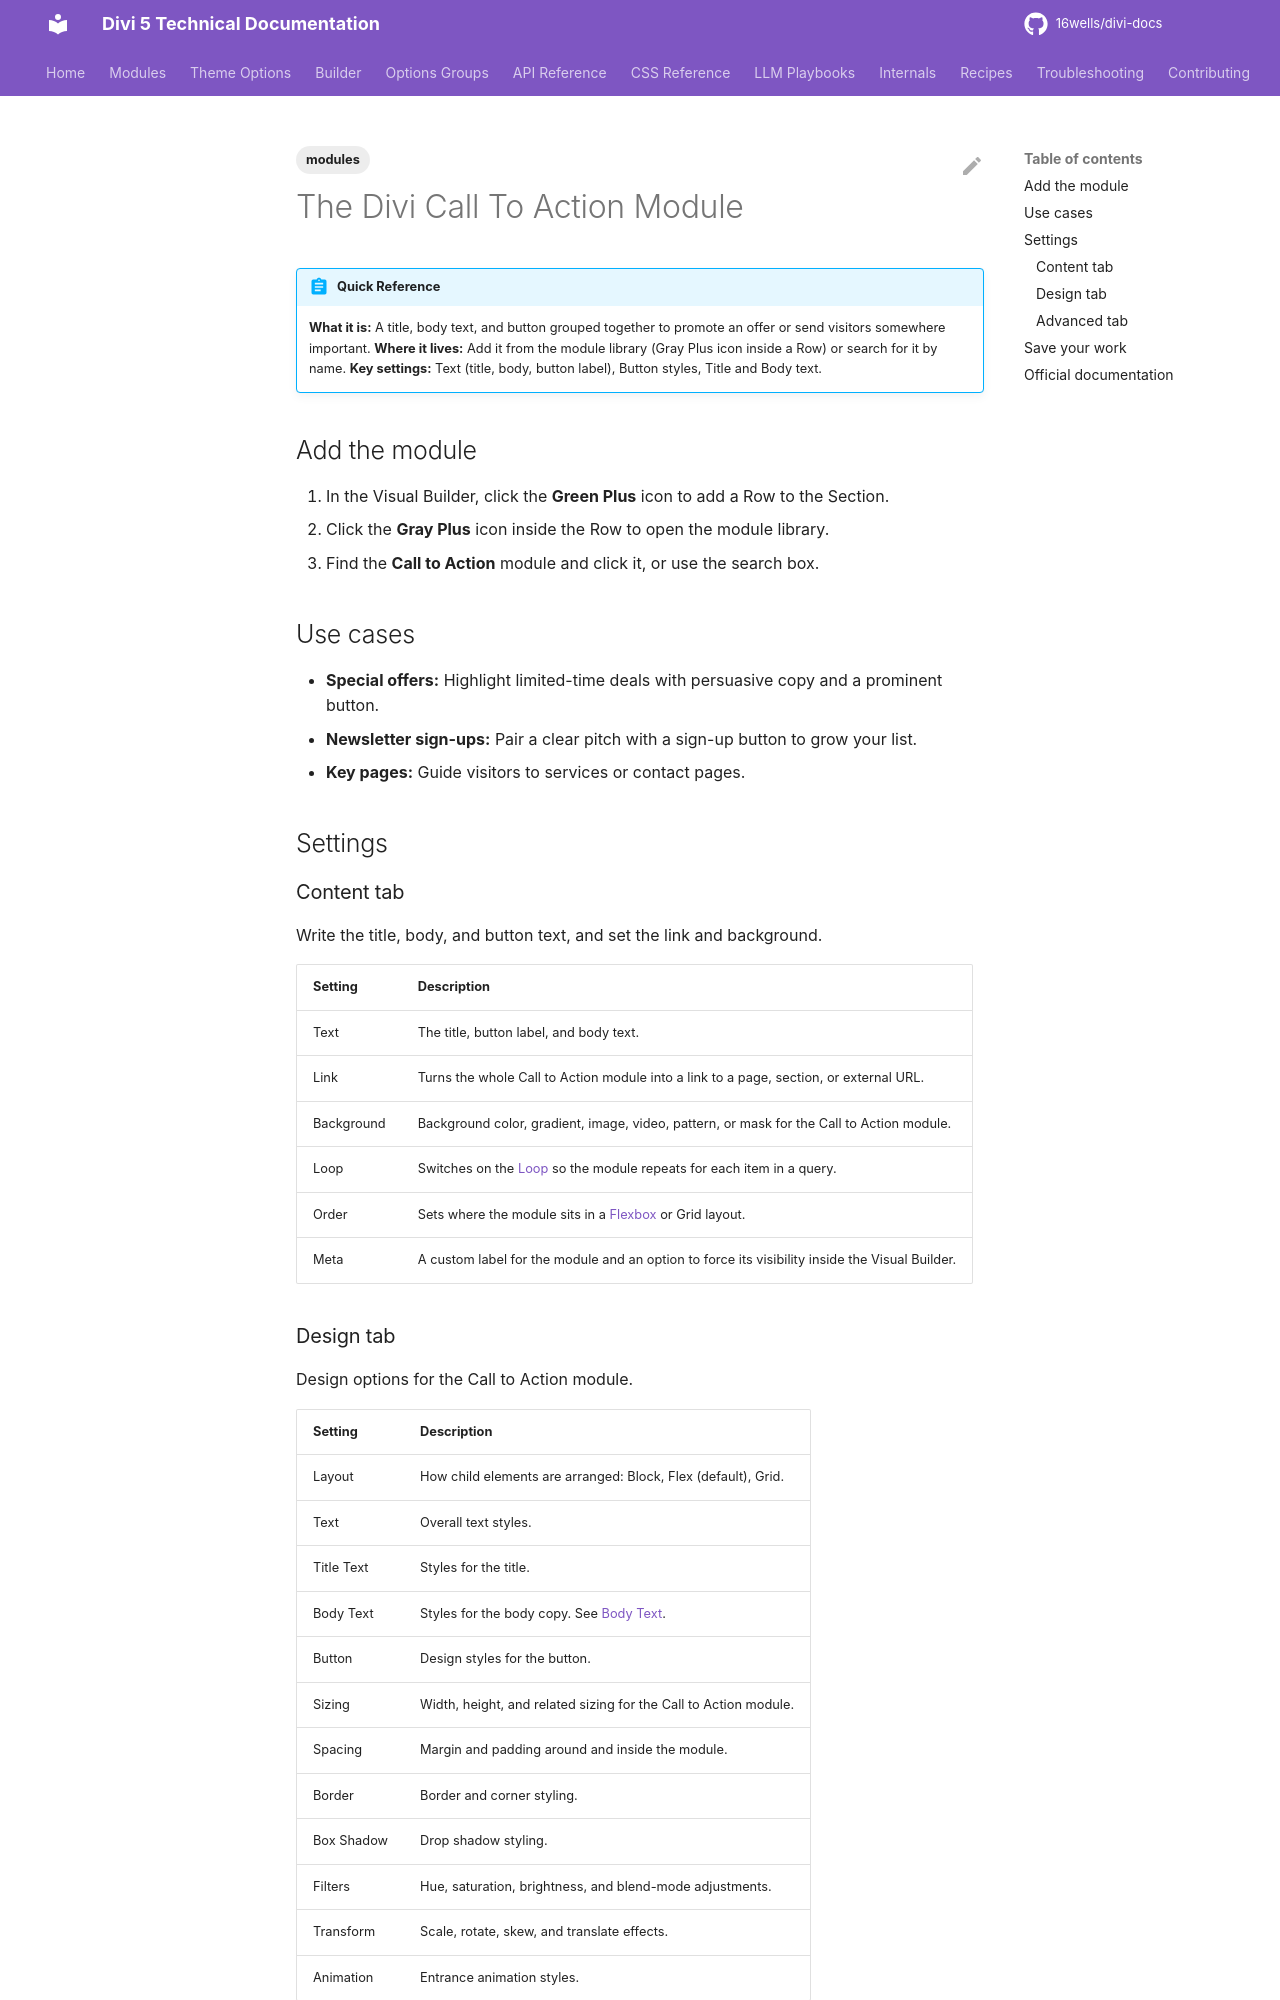

repository: 16wells/divi-docs · page: modules/the-divi-call-to-action-module/index.html · generator: mkdocs

---
title: "The Divi Call To Action Module"
description: "Reference for the Divi 5 Call to Action module, which combines a title, body text, and button to drive engagement."
category: modules
tags: [modules]
related: []
divi_version: "5.x"
last_updated: 2026-11-04
source_url: "https://help.elegantthemes.com/en/articles/10259934"
---

# The Divi Call To Action Module

!!! abstract "Quick Reference"
    **What it is:** A title, body text, and button grouped together to promote an offer or send visitors somewhere important.
    **Where it lives:** Add it from the module library (Gray Plus icon inside a Row) or search for it by name.
    **Key settings:** Text (title, body, button label), Button styles, Title and Body text.

## Add the module

1. In the Visual Builder, click the **Green Plus** icon to add a Row to the Section.
2. Click the **Gray Plus** icon inside the Row to open the module library.
3. Find the **Call to Action** module and click it, or use the search box.

## Use cases

- **Special offers:** Highlight limited-time deals with persuasive copy and a prominent button.
- **Newsletter sign-ups:** Pair a clear pitch with a sign-up button to grow your list.
- **Key pages:** Guide visitors to services or contact pages.

## Settings

### Content tab

Write the title, body, and button text, and set the link and background.

| Setting | Description |
|---|---|
| Text | The title, button label, and body text. |
| Link | Turns the whole Call to Action module into a link to a page, section, or external URL. |
| Background | Background color, gradient, image, video, pattern, or mask for the Call to Action module. |
| Loop | Switches on the [Loop](../builder/loop-builder.md) so the module repeats for each item in a query. |
| Order | Sets where the module sits in a [Flexbox](../builder/understanding-divi-s-new-flexbox-layout.md) or Grid layout. |
| Meta | A custom label for the module and an option to force its visibility inside the Visual Builder. |
